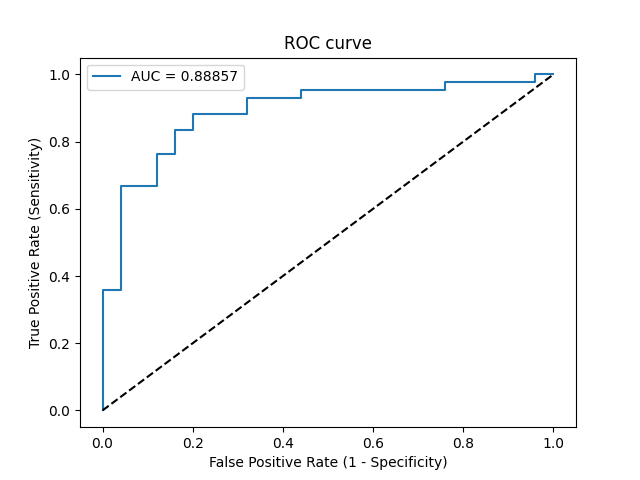

The file beside this chart, header and first rows:
Threshold, Sensitivity, Specificity, NPV, PPV
inf, 0.0, 1.0, 0.3731, 0
1, 0.02381, 1.0, 0.3788, 1.0
0.9412, 0.3571, 1.0, 0.4808, 1.0
0.9298, 0.3571, 0.96, 0.4706, 0.9375
0.7599, 0.6667, 0.96, 0.6316, 0.9655
0.7275, 0.6667, 0.88, 0.6111, 0.9032
0.6632, 0.7619, 0.88, 0.6875, 0.9143
0.661, 0.7619, 0.84, 0.6774, 0.8889
0.6408, 0.8333, 0.84, 0.75, 0.8974
0.6263, 0.8333, 0.8, 0.7407, 0.875
0.6142, 0.881, 0.8, 0.8, 0.881
0.5988, 0.881, 0.68, 0.7727, 0.8222
0.5713, 0.9286, 0.68, 0.85, 0.8298
0.5617, 0.9286, 0.56, 0.8235, 0.78
0.5523, 0.9524, 0.56, 0.875, 0.7843
0.5304, 0.9524, 0.24, 0.75, 0.678
0.5293, 0.9762, 0.24, 0.8571, 0.6833
0.5167, 0.9762, 0.04, 0.5, 0.6308
0.5065, 1.0, 0.04, 1.0, 0.6364
0.503, 1.0, 0.0, 0, 0.6269
